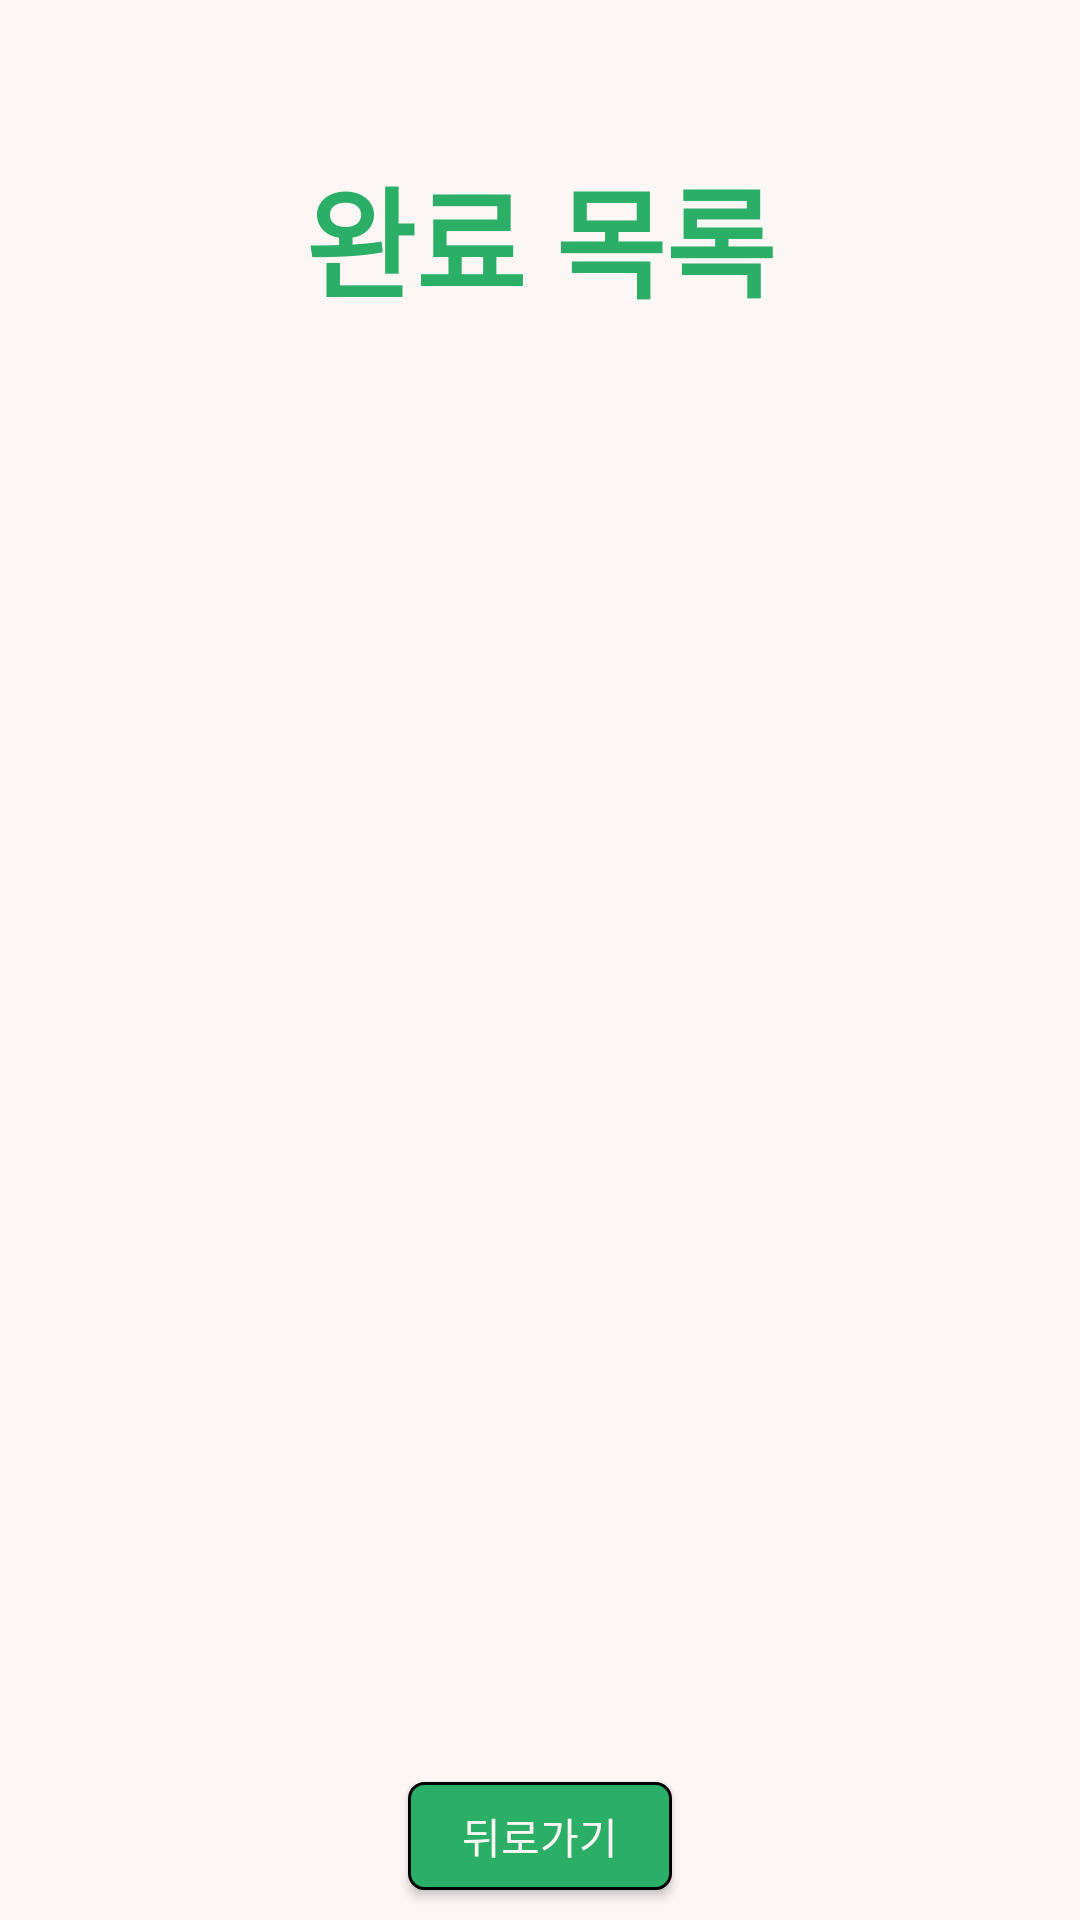

This screen was rendered from an Android layout file. Write that file and the resources it references.
<!-- AndroidManifest.xml: application theme Theme.좋은하루 -->
<!-- res/layout/activity_success.xml -->
<?xml version="1.0" encoding="utf-8"?>
<LinearLayout xmlns:android="http://schemas.android.com/apk/res/android"
    xmlns:tools="http://schemas.android.com/tools"
    android:layout_width="match_parent"
    android:layout_height="match_parent"
    android:background="@color/back_ground_color"
    android:orientation="vertical">

    <LinearLayout
        android:layout_width="match_parent"
        android:layout_height="wrap_content"
        android:orientation="vertical">

        <TextView
            android:layout_width="wrap_content"
            android:layout_height="wrap_content"
            android:layout_gravity="center"
            android:layout_marginTop="50dp"
            android:text="완료 목록"
            android:textColor="@color/main_color"
            android:textSize="40sp"
            android:textStyle="bold" />

        <TextView
            android:id="@+id/success_number"
            android:layout_width="wrap_content"
            android:layout_height="wrap_content"
            android:layout_gravity="center"
            android:layout_marginTop="30dp"
            android:textColor="@color/main_color"
            android:textSize="20sp"
            android:textStyle="bold"
            tools:text="0개의 할 일을 완료했습니다" />

    </LinearLayout>

    <ScrollView
        android:layout_width="match_parent"
        android:layout_height="0dp"
        android:layout_weight="1">

        <LinearLayout
            android:id="@+id/success_layout"
            android:layout_width="match_parent"
            android:layout_height="wrap_content"
            android:orientation="vertical" />

    </ScrollView>

    <androidx.appcompat.widget.AppCompatButton
        android:id="@+id/success_back"
        android:layout_width="wrap_content"
        android:layout_height="wrap_content"
        android:layout_gravity="center"
        android:layout_margin="10dp"
        android:background="@drawable/ripple_main_button"
        android:maxHeight="0dp"
        android:minHeight="0dp"
        android:text="뒤로가기"
        android:textColor="@color/back_ground_color" />
</LinearLayout>
<!-- resources referenced by this layout -->
<resources>
  <color name="back_ground_color">#FCF6F5</color>
  <color name="main_color">#2BAE66</color>
  <!-- drawable ripple_main_button (drawable) -->
  <?xml version="1.0" encoding="utf-8"?>
  <ripple xmlns:android="http://schemas.android.com/apk/res/android"
      android:color="@color/black">
      <item>
          <selector>
              <item android:state_enabled="true">
                  <shape>
                      <solid android:color="@color/main_color" />
                      <corners android:radius="5dp" />
                      <stroke
                          android:width="1dp"
                          android:color="@color/black" />
                      <size
                          android:width="88dp"
                          android:height="36dp" />
                  </shape>
              </item>
              <item android:state_enabled="false">
                  <shape>
                      <solid android:color="@android:color/darker_gray" />
                      <corners android:radius="5dp" />
                      <stroke
                          android:width="1dp"
                          android:color="@color/black" />
                      <size
                          android:width="88dp"
                          android:height="36dp" />
                  </shape>
              </item>
          </selector>
      </item>
  </ripple>
  <style name="Theme.좋은하루" parent="Theme.MaterialComponents.DayNight.DarkActionBar">
          
          <item name="colorPrimary">@color/purple_500</item>
          <item name="colorPrimaryVariant">@color/purple_700</item>
          <item name="colorOnPrimary">@color/white</item>
          
          <item name="colorSecondary">@color/teal_200</item>
          <item name="colorSecondaryVariant">@color/teal_700</item>
          <item name="colorOnSecondary">@color/black</item>
          
          <item name="android:statusBarColor" tools:targetApi="l">?attr/colorPrimaryVariant</item>
          
      </style>
  <color name="black">#FF000000</color>
  <color name="purple_500">#FF6200EE</color>
  <color name="purple_700">#FF3700B3</color>
  <color name="white">#FFFFFFFF</color>
  <color name="teal_200">#FF03DAC5</color>
  <color name="teal_700">#FF018786</color>
</resources>
